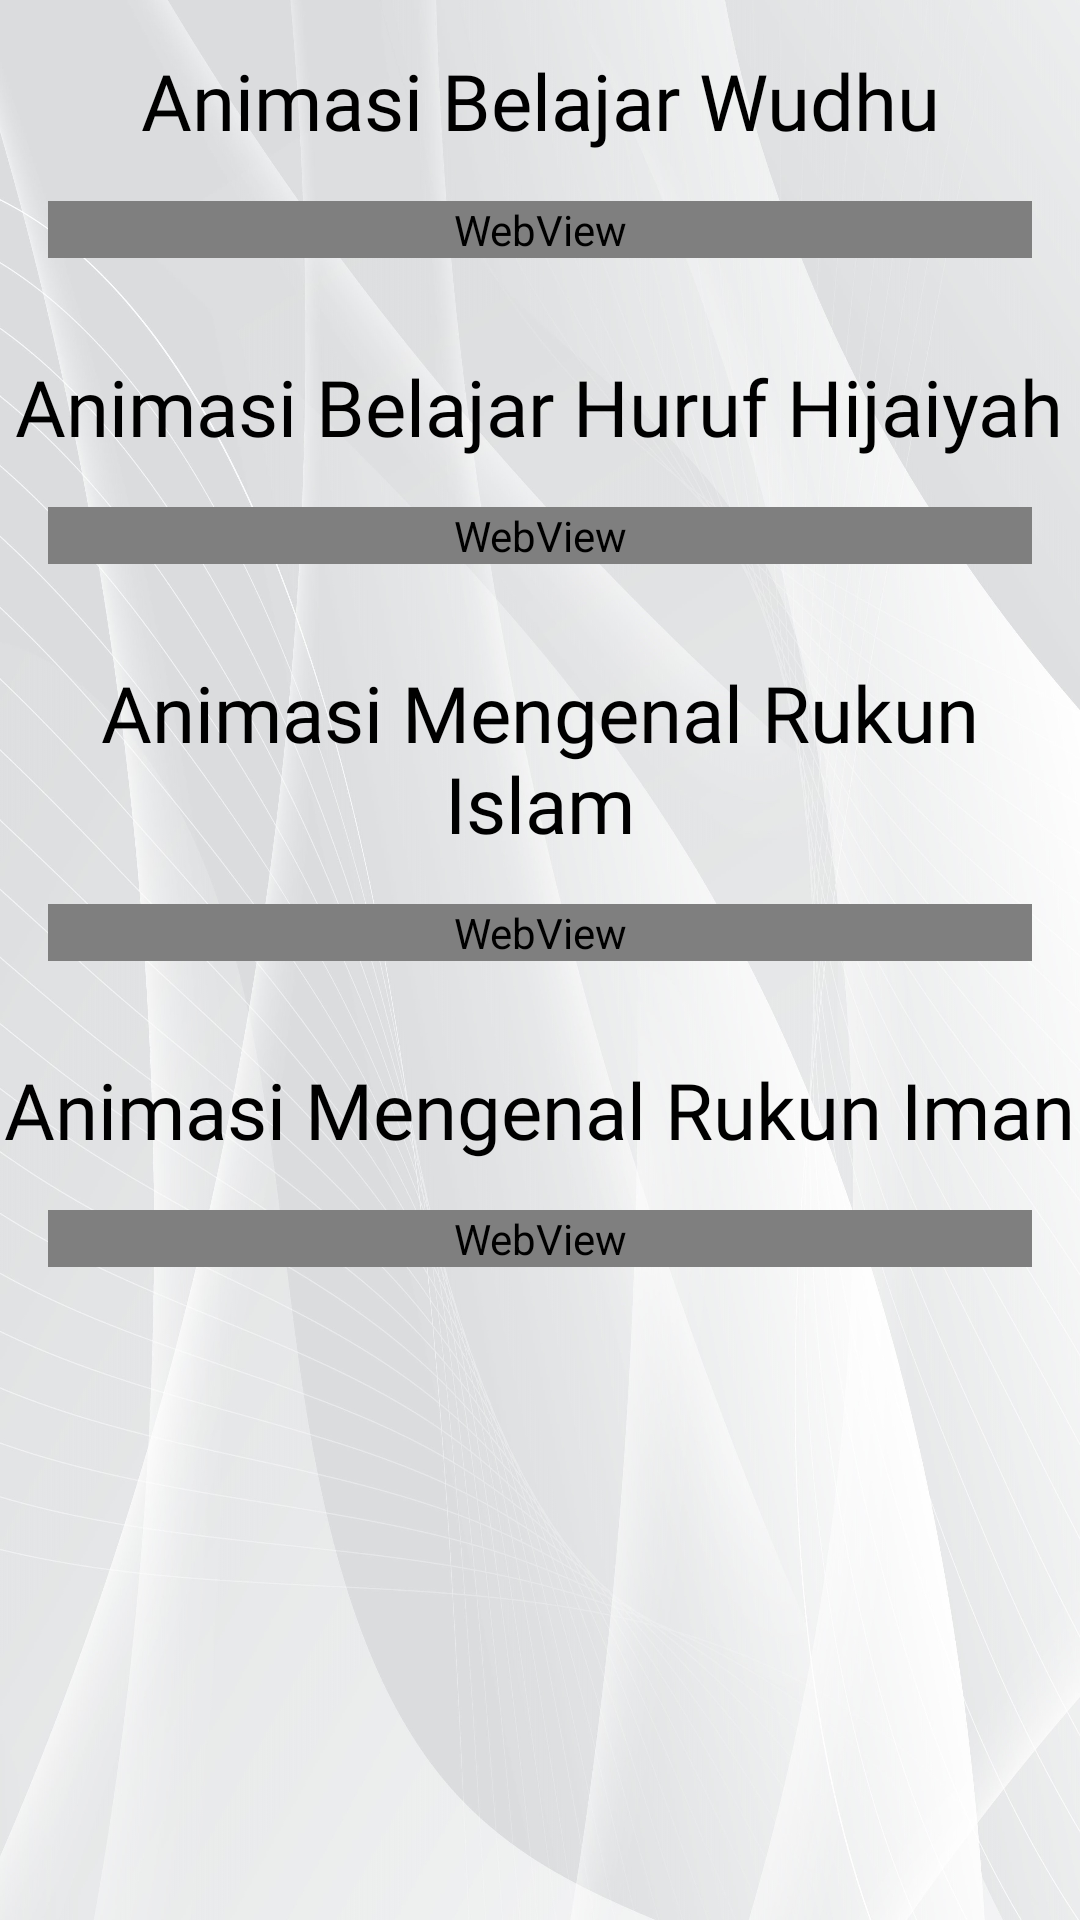

Write the Android layout XML for this screen, with the resource values it uses.
<!-- AndroidManifest.xml: application theme Theme.PanduanSholat -->
<!-- res/layout/fragment_video.xml -->
<?xml version="1.0" encoding="utf-8"?>
<ScrollView xmlns:android="http://schemas.android.com/apk/res/android"
    xmlns:app="http://schemas.android.com/apk/res-auto"
    xmlns:tools="http://schemas.android.com/tools"
    android:layout_width="match_parent"
    android:layout_height="match_parent"
    android:background="@drawable/wave"
    tools:context=".VideoFragment">

    <LinearLayout
        android:layout_width="match_parent"
        android:layout_height="match_parent"
        android:orientation="vertical">

        <TextView
            android:id="@+id/textViewTitle"
            android:layout_width="wrap_content"
            android:layout_height="wrap_content"
            android:layout_marginTop="16dp"
            android:gravity="center"
            android:text="Animasi Belajar Wudhu"
            android:fontFamily="@font/outfit"
            android:textColor="@android:color/black"
            android:textSize="26sp"
            android:layout_gravity="center_horizontal"/>

        <WebView
            android:id="@+id/webView1"
            android:layout_width="match_parent"
            android:layout_height="wrap_content"
            android:layout_marginStart="16dp"
            android:layout_marginTop="16dp"
            android:layout_marginEnd="16dp"
            android:layout_marginBottom="16dp" />

        <TextView
            android:id="@+id/textViewTitle2"
            android:layout_width="wrap_content"
            android:layout_height="wrap_content"
            android:layout_marginTop="16dp"
            android:gravity="center"
            android:text="Animasi Belajar Huruf Hijaiyah"
            android:fontFamily="@font/outfit"
            android:textColor="@android:color/black"
            android:textSize="26sp"
            android:layout_gravity="center_horizontal"/>

        <WebView
            android:id="@+id/webView2"
            android:layout_width="match_parent"
            android:layout_height="wrap_content"
            android:layout_marginStart="16dp"
            android:layout_marginTop="16dp"
            android:layout_marginEnd="16dp"
            android:layout_marginBottom="16dp" />

        <TextView
            android:id="@+id/textViewTitle3"
            android:layout_width="wrap_content"
            android:layout_height="wrap_content"
            android:layout_marginTop="16dp"
            android:gravity="center"
            android:text="Animasi Mengenal Rukun Islam"
            android:fontFamily="@font/outfit"
            android:textColor="@android:color/black"
            android:textSize="26sp"
            android:layout_gravity="center_horizontal"/>

        <WebView
            android:id="@+id/webView3"
            android:layout_width="match_parent"
            android:layout_height="wrap_content"
            android:layout_marginStart="16dp"
            android:layout_marginTop="16dp"
            android:layout_marginEnd="16dp"
            android:layout_marginBottom="16dp" />

        <TextView
            android:id="@+id/textViewTitle4"
            android:layout_width="wrap_content"
            android:layout_height="wrap_content"
            android:layout_marginTop="16dp"
            android:gravity="center"
            android:text="Animasi Mengenal Rukun Iman"
            android:fontFamily="@font/outfit"
            android:textColor="@android:color/black"
            android:textSize="26sp"
            android:layout_gravity="center_horizontal"/>

        <WebView
            android:id="@+id/webView4"
            android:layout_width="match_parent"
            android:layout_height="wrap_content"
            android:layout_marginStart="16dp"
            android:layout_marginTop="16dp"
            android:layout_marginEnd="16dp"
            android:layout_marginBottom="16dp" />
    </LinearLayout>

</ScrollView>
<!-- resources referenced by this layout -->
<resources>
  <!-- drawable wave: jpg bitmap (drawable, 617262 bytes) -->
  <style name="Theme.PanduanSholat" parent="Theme.MaterialComponents.DayNight.NoActionBar">
          
          <item name="colorPrimary">@color/second_color</item>
          <item name="colorPrimaryVariant">@color/fourth_color</item>
          <item name="colorOnPrimary">@color/white</item>
          
          <item name="colorSecondary">@color/first_color</item>
          <item name="colorSecondaryVariant">@color/third_color</item>
          <item name="colorOnSecondary">@color/black</item>
          
          <item name="android:statusBarColor">?attr/colorPrimaryVariant</item>
          
      </style>
  <color name="second_color">#a7d7c5</color>
  <color name="fourth_color">#5c8d89</color>
  <color name="white">#FFFFFFFF</color>
  <color name="first_color">#d3f6d1</color>
  <color name="third_color">#74b49b</color>
  <color name="black">#FF000000</color>
</resources>
